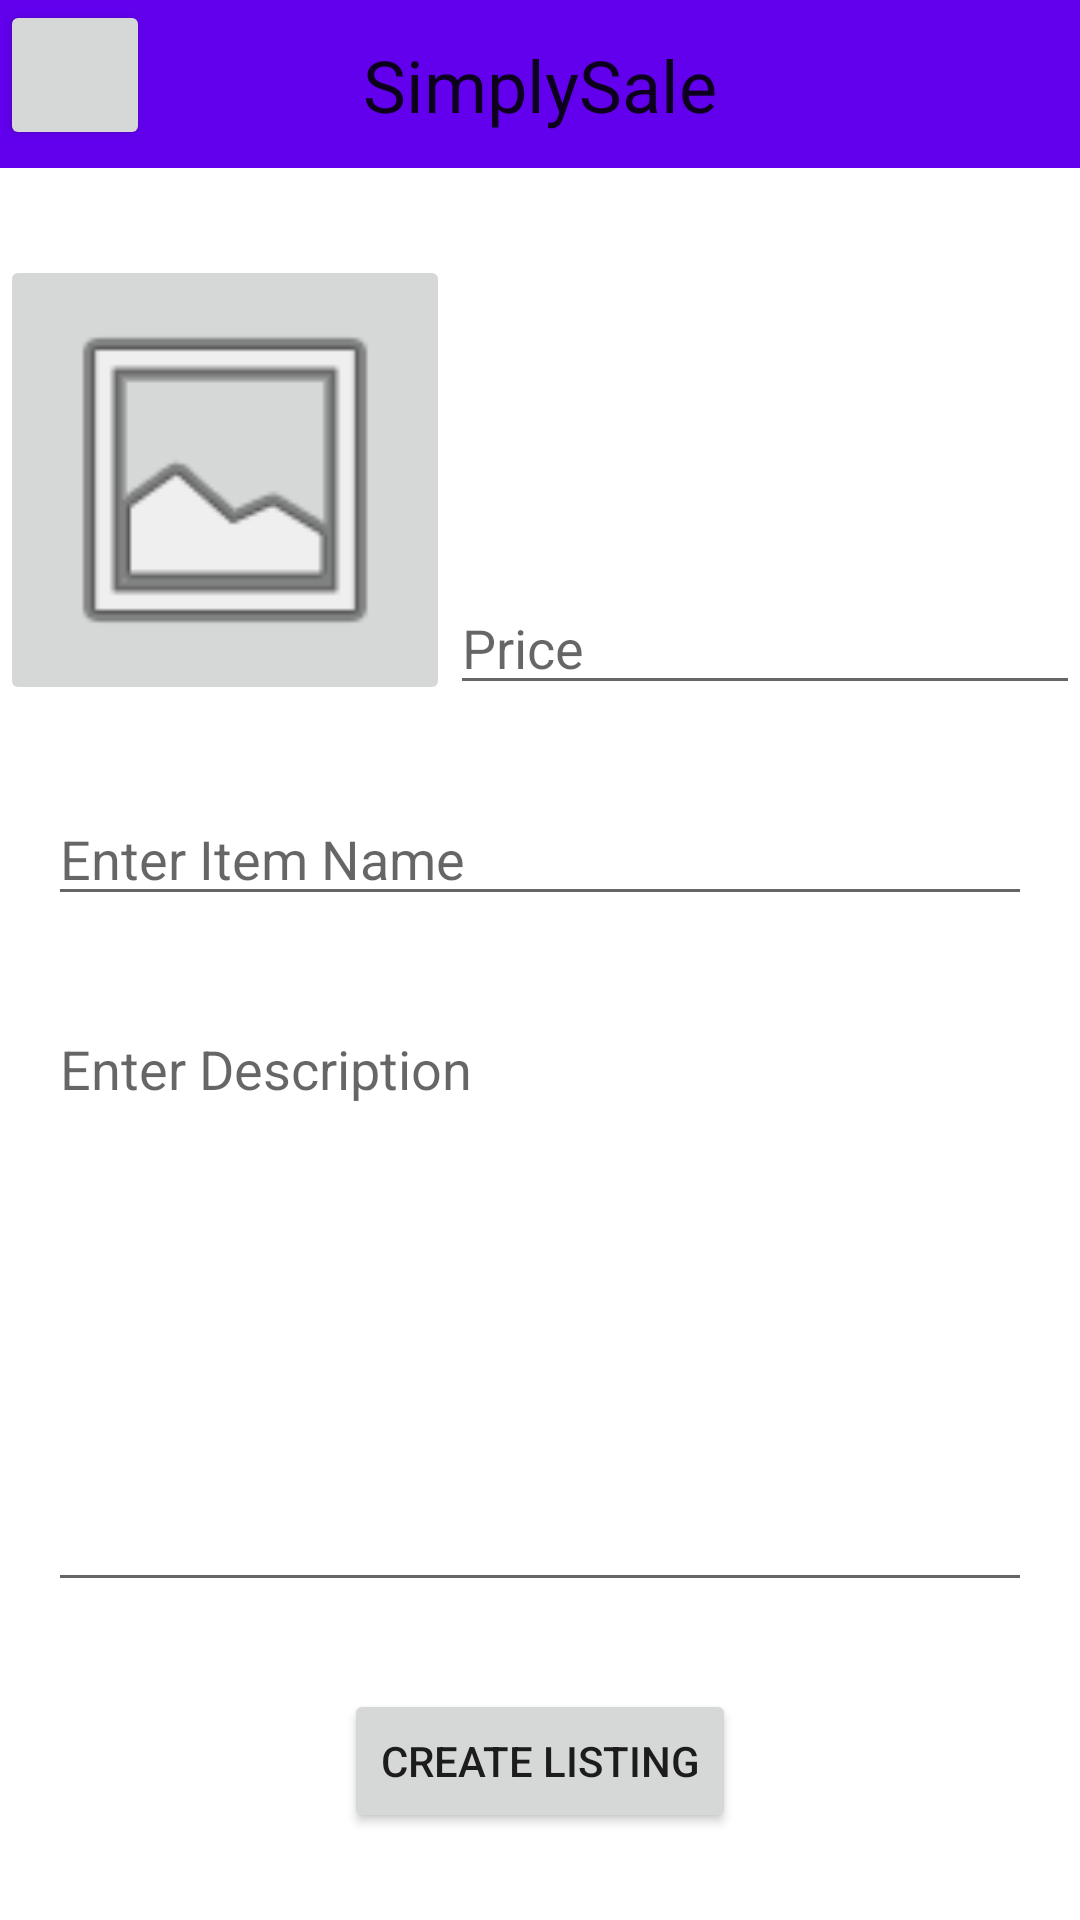

Write the Android layout XML for this screen, with the resource values it uses.
<!-- AndroidManifest.xml: application theme Theme.SimplySale -->
<!-- res/layout/activity_create_listing.xml -->
<?xml version="1.0" encoding="utf-8"?>
<androidx.constraintlayout.widget.ConstraintLayout xmlns:android="http://schemas.android.com/apk/res/android"
    xmlns:app="http://schemas.android.com/apk/res-auto"
    xmlns:tools="http://schemas.android.com/tools"
    android:layout_width="match_parent"
    android:layout_height="match_parent"
    tools:context=".CreateListingActivity">

    <androidx.appcompat.widget.Toolbar
        android:id="@+id/toolbar3"
        android:layout_width="match_parent"
        android:layout_height="wrap_content"
        android:background="?attr/colorPrimary"
        android:minHeight="?attr/actionBarSize"
        android:theme="?attr/actionBarTheme"
        app:layout_constraintTop_toTopOf="parent"
        tools:layout_editor_absoluteX="1dp" />

    <TextView
        android:id="@+id/textView2"
        android:layout_width="wrap_content"
        android:layout_height="wrap_content"
        android:text="@string/app_name"
        android:textAppearance="@style/TextAppearance.AppCompat.Headline"
        app:layout_constraintBottom_toBottomOf="@+id/toolbar3"
        app:layout_constraintEnd_toEndOf="parent"
        app:layout_constraintStart_toStartOf="parent"
        app:layout_constraintTop_toTopOf="@+id/toolbar3" />

    <ImageButton
        android:id="@+id/buttonSelectImage"
        android:layout_width="150dp"
        android:layout_height="150dp"
        android:layout_marginStart="16dp"
        android:layout_marginLeft="16dp"
        android:contentDescription="@string/imagePlaceholder"
        android:scaleType="fitCenter"
        app:layout_constraintBottom_toTopOf="@+id/textItemName"
        app:layout_constraintEnd_toStartOf="@+id/textItemPrice"
        app:layout_constraintHorizontal_bias="0.5"
        app:layout_constraintStart_toStartOf="parent"
        app:layout_constraintTop_toBottomOf="@+id/toolbar3"
        app:srcCompat="@android:drawable/ic_menu_gallery" />

    <EditText
        android:id="@+id/textItemPrice"
        android:layout_width="wrap_content"
        android:layout_height="wrap_content"
        android:layout_marginEnd="16dp"
        android:layout_marginRight="16dp"
        android:ems="10"
        android:hint="@string/price_placeholder"
        android:inputType="numberDecimal"
        app:layout_constraintBottom_toBottomOf="@+id/buttonSelectImage"
        app:layout_constraintEnd_toEndOf="parent"
        app:layout_constraintHorizontal_bias="0.5"
        app:layout_constraintStart_toEndOf="@+id/buttonSelectImage"
        android:importantForAutofill="no" />

    <EditText
        android:id="@+id/textItemName"
        android:layout_width="fill_parent"
        android:layout_height="wrap_content"
        android:layout_marginStart="16dp"
        android:layout_marginLeft="16dp"
        android:layout_marginEnd="16dp"
        android:layout_marginRight="16dp"
        android:ems="10"
        android:hint="@string/item_name_placeholder"
        android:importantForAutofill="no"
        android:inputType="textPersonName"
        app:layout_constraintBottom_toTopOf="@+id/textDescription"
        app:layout_constraintEnd_toEndOf="parent"
        app:layout_constraintHorizontal_bias="0.363"
        app:layout_constraintStart_toStartOf="parent"
        app:layout_constraintTop_toBottomOf="@+id/buttonSelectImage" />

    <EditText
        android:id="@+id/textDescription"
        android:layout_width="fill_parent"
        android:layout_height="200dp"
        android:layout_marginStart="16dp"
        android:layout_marginLeft="16dp"
        android:layout_marginEnd="16dp"
        android:layout_marginRight="16dp"
        android:ems="10"
        android:gravity="start|top"
        android:hint="@string/item_description_placeholder"
        android:importantForAutofill="no"
        android:inputType="textMultiLine"
        app:layout_constraintBottom_toTopOf="@+id/buttonSubmitListing"
        app:layout_constraintEnd_toEndOf="parent"
        app:layout_constraintStart_toStartOf="parent"
        app:layout_constraintTop_toBottomOf="@+id/textItemName" />

    <Button
        android:id="@+id/buttonSubmitListing"
        android:layout_width="wrap_content"
        android:layout_height="wrap_content"
        android:text="@string/create_listing"
        app:layout_constraintBottom_toBottomOf="parent"
        app:layout_constraintEnd_toEndOf="parent"
        app:layout_constraintStart_toStartOf="parent"
        app:layout_constraintTop_toBottomOf="@+id/textDescription" />

    <Button
        android:id="@+id/backButton"
        android:layout_width="50dp"
        android:layout_height="50dp"
        app:icon="@drawable/abc_vector_test"
        app:layout_constraintStart_toStartOf="parent"
        app:layout_constraintTop_toTopOf="parent" />

</androidx.constraintlayout.widget.ConstraintLayout>
<!-- resources referenced by this layout -->
<resources>
  <string name="app_name">SimplySale</string>
  <string name="create_listing">Create Listing</string>
  <string name="imagePlaceholder">Choose an image</string>
  <string name="item_description_placeholder">Enter Description</string>
  <string name="item_name_placeholder">Enter Item Name</string>
  <string name="price_placeholder">Price</string>
  <style name="Theme.SimplySale" parent="Theme.MaterialComponents.DayNight.NoActionBar">
          
          <item name="colorPrimary">@color/purple_500</item>
          <item name="colorPrimaryVariant">@color/purple_700</item>
          <item name="colorOnPrimary">@color/white</item>
          
          <item name="colorSecondary">@color/teal_200</item>
          <item name="colorSecondaryVariant">@color/teal_700</item>
          <item name="colorOnSecondary">@color/black</item>
          
          <item name="android:statusBarColor" tools:targetApi="l">?attr/colorPrimaryVariant</item>
          
      </style>
  <!-- not gathered from this repository: default colours our renderer supplied (Android Studio template values) -->
  <color name="purple_500">#FF6200EE</color>
  <color name="purple_700">#FF3700B3</color>
  <color name="teal_200">#FF03DAC5</color>
  <color name="teal_700">#FF018786</color>
  <color name="black">#FF000000</color>
  <color name="white">#FFFFFFFF</color>
</resources>
